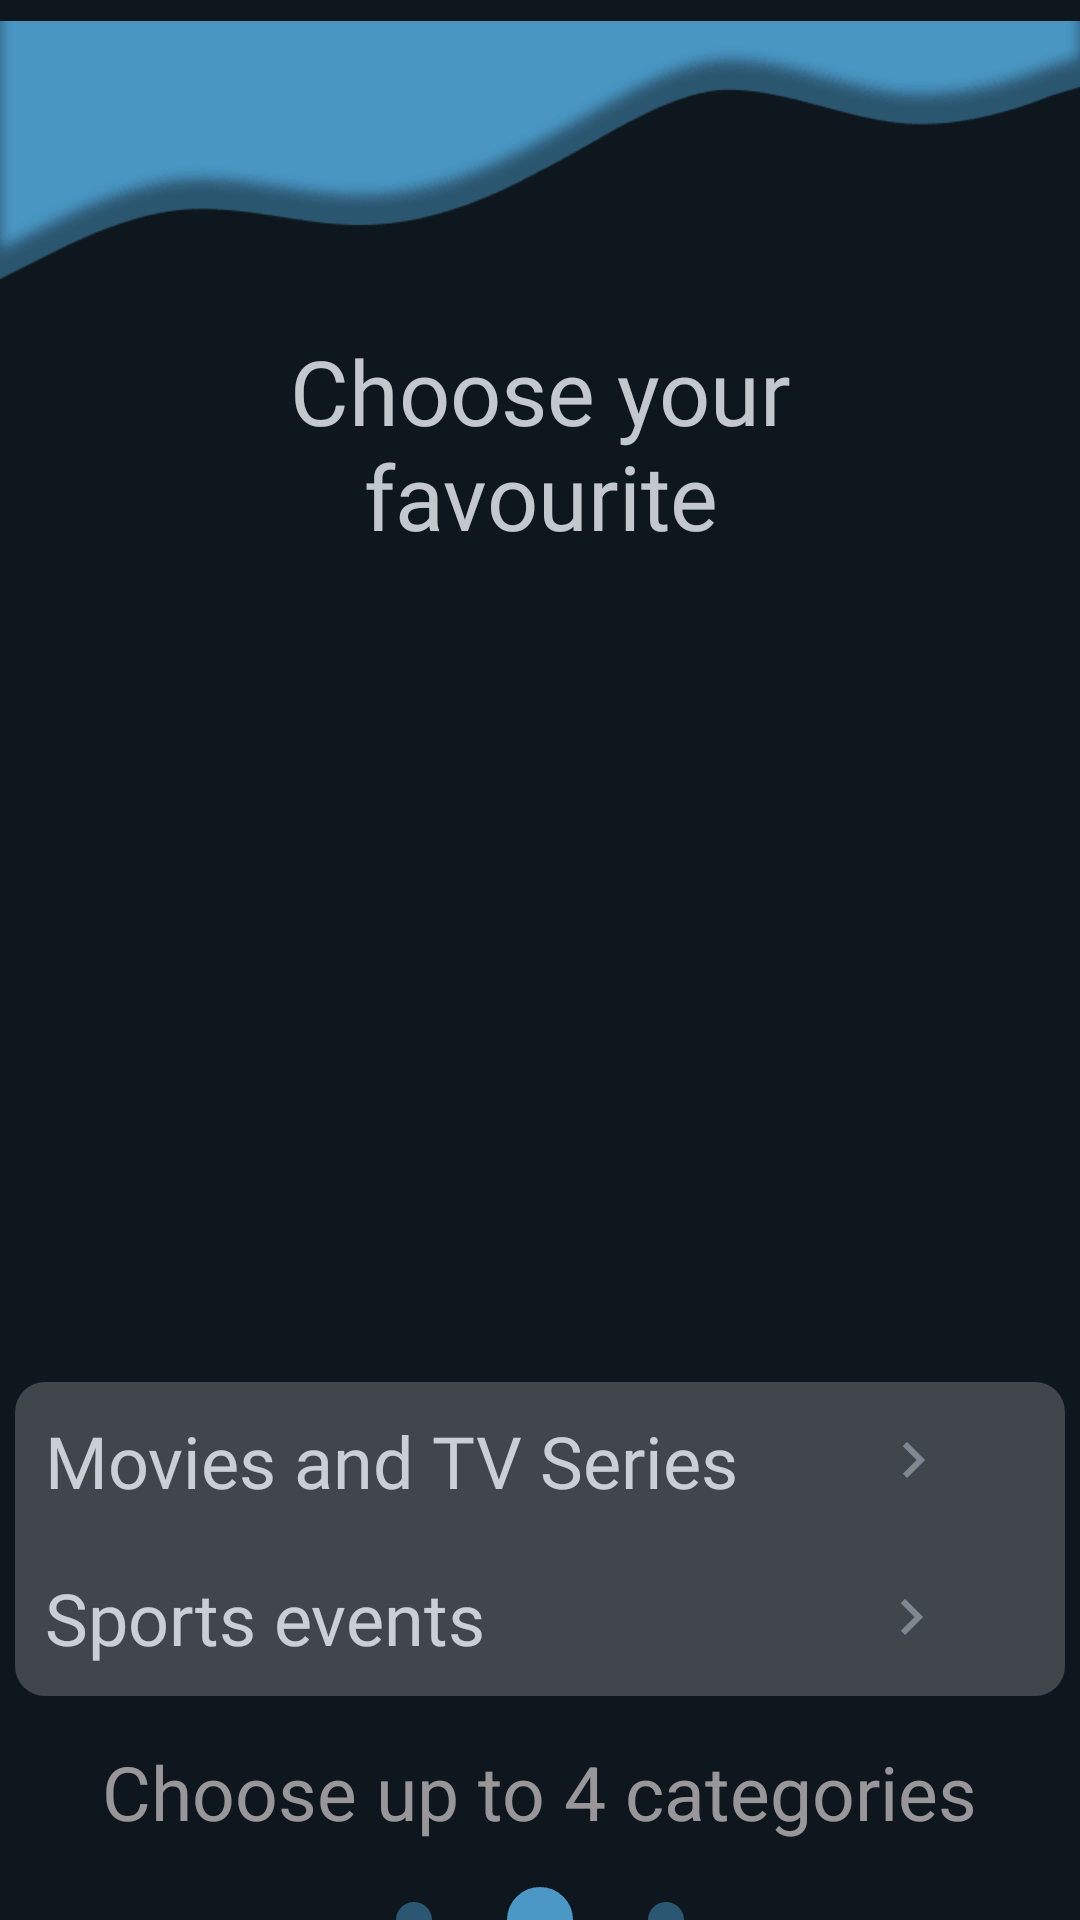

Here is an Android app screen rendered from its layout file. Give the layout XML and the strings, colors and styles it references.
<!-- AndroidManifest.xml: application theme Theme.Cinema_App -->
<!-- res/layout/fragment_second.xml -->
<?xml version="1.0" encoding="utf-8"?>
<androidx.core.widget.NestedScrollView xmlns:android="http://schemas.android.com/apk/res/android"
    xmlns:app="http://schemas.android.com/apk/res-auto"
    xmlns:tools="http://schemas.android.com/tools"
    android:layout_width="match_parent"
    android:layout_height="match_parent"
    android:background="@color/Onboarding_main_bg_color">

    <LinearLayout
        android:layout_width="match_parent"
        android:layout_height="wrap_content"
        android:orientation="vertical">

        <ImageView
            android:layout_width="match_parent"
            android:layout_height="100dp"
            android:src="@drawable/png_second_fragment_" />

        <TextView
            android:layout_width="wrap_content"
            android:layout_height="wrap_content"
            android:layout_gravity="center_horizontal"
            android:fontFamily="@font/m_plus_rounded_1c_bold"
            android:paddingLeft="45dp"
            android:paddingTop="10dp"
            android:paddingRight="45dp"
            android:text="@string/Choose"
            android:textAlignment="center"
            android:textColor="@color/silverDarker"
            android:textSize="30dp" />

        <LinearLayout
            android:layout_width="wrap_content"
            android:layout_height="370dp"
            android:layout_gravity="center"
            android:layout_marginTop="10dp"
            android:elevation="100dp"
            android:gravity="bottom"
            android:layout_marginBottom="15dp"

            android:orientation="vertical">

            <LinearLayout
                android:layout_width="350dp"
                android:layout_height="wrap_content"
                android:orientation="vertical"
                android:background="@drawable/rounded_background_second">
                <LinearLayout
                    android:layout_width="match_parent"
                    android:layout_height="wrap_content"
                    android:gravity="left"
                    android:orientation="vertical">

                    <LinearLayout
                        android:id="@+id/movable_top"
                        android:layout_width="match_parent"
                        android:layout_height="wrap_content"
                        android:gravity="left"
                        android:background="@drawable/half_rounded_lay"
                        android:paddingBottom="5dp"
                        android:padding="10dp"
                        android:orientation="horizontal">

                        <TextView
                            android:layout_width="wrap_content"
                            android:layout_height="wrap_content"
                            android:fontFamily="@font/m_plus_rounded_1c_bold"
                            android:text="@string/movies_and_tv_series"
                            android:textColor="@color/silverDarker"
                            android:textSize="24dp" />

                        <ImageView
                            android:layout_marginLeft="46dp"
                            android:layout_width="wrap_content"
                            android:layout_height="wrap_content"
                            android:layout_gravity="center"
                            android:src="@drawable/baseline_keyboard_arrow_right_24" />
                    </LinearLayout>
                </LinearLayout>

                <LinearLayout
                    android:layout_width="match_parent"
                    android:layout_height="wrap_content"
                    android:orientation="vertical">

                    <LinearLayout
                        android:id="@+id/movable_bottom"
                        android:layout_width="match_parent"
                        android:layout_height="wrap_content"
                        android:paddingBottom="5dp"
                        android:padding="10dp"
                        android:background="@drawable/half_rounded_lay_bottom"
                        android:orientation="horizontal">

                        <TextView
                            android:layout_width="wrap_content"
                            android:layout_height="wrap_content"
                            android:fontFamily="@font/m_plus_rounded_1c_bold"
                            android:text="@string/sports_events"
                            android:textColor="@color/silverDarker"
                            android:textSize="24dp" />

                        <ImageView
                            android:layout_width="wrap_content"
                            android:layout_height="wrap_content"
                            android:layout_gravity="center_vertical"
                            android:layout_marginLeft="130dp"
                            android:src="@drawable/baseline_keyboard_arrow_right_24" />
                    </LinearLayout>
                </LinearLayout>
            </LinearLayout>



        </LinearLayout>
        <TextView
            android:layout_width="wrap_content"
            android:layout_height="wrap_content"
            android:layout_gravity="center_horizontal"
            android:textSize="25dp"
            android:layout_marginBottom="15dp"
            android:textColor="@color/silver_transparent"
            android:text="@string/choose"/>
        <ImageView
            android:layout_width="wrap_content"
            android:layout_height="wrap_content"

            android:layout_gravity="center_horizontal"
            android:src="@drawable/second_indicator"/>
    </LinearLayout>
</androidx.core.widget.NestedScrollView>
<!-- resources referenced by this layout -->
<resources>
  <color name="Onboarding_main_bg_color">#0F171E</color>
  <color name="silverDarker">#D9E3E8EF</color>
  <color name="silver_transparent">#B9CCC7C7</color>
  <!-- drawable baseline_keyboard_arrow_right_24 (drawable) -->
  <vector android:autoMirrored="true" android:height="24dp"
      android:tint="@color/arrow_color_info" android:viewportHeight="24"
      android:viewportWidth="24" android:width="24dp" xmlns:android="http://schemas.android.com/apk/res/android">
      <path android:fillColor="@android:color/white" android:pathData="M8.59,16.59L13.17,12 8.59,7.41 10,6l6,6 -6,6 -1.41,-1.41z"/>
  </vector>
  <!-- drawable half_rounded_lay (drawable) -->
  <shape xmlns:android="http://schemas.android.com/apk/res/android">
      <corners android:topLeftRadius="10dp" android:topRightRadius="10dp" />
      <solid android:color="@color/transparent_genre" />
  </shape>
  <!-- drawable half_rounded_lay_bottom (drawable) -->
  <shape xmlns:android="http://schemas.android.com/apk/res/android">
      <corners android:bottomLeftRadius="10dp" android:bottomRightRadius="10dp" />
      <solid android:color="@color/transparent_genre" />
  </shape>
  <!-- drawable png_second_fragment_: png bitmap (drawable, 3676 bytes) -->
  <!-- drawable rounded_background_second (drawable) -->
  <?xml version="1.0" encoding="utf-8"?>
  <shape xmlns:android="http://schemas.android.com/apk/res/android">
      <solid android:color="@color/edit_profile_modal"/> 
      <corners android:radius="10dp"/>
  </shape>
  <!-- drawable second_indicator (drawable) -->
  <vector xmlns:android="http://schemas.android.com/apk/res/android"
      android:width="96dp"
      android:height="22dp"
      android:viewportWidth="96"
      android:viewportHeight="22">
    <path
        android:pathData="M6,11m-6,0a6,6 0,1 1,12 0a6,6 0,1 1,-12 0"
        android:fillColor="#4B98C6"
        android:fillAlpha="0.5"/>
    <path
        android:pathData="M48,11m-8.5,0a8.5,8.5 0,1 1,17 0a8.5,8.5 0,1 1,-17 0"
        android:strokeWidth="5"
        android:fillColor="#4B98C6"
        android:strokeColor="#4B98C6"/>
    <path
        android:pathData="M90,11m-6,0a6,6 0,1 1,12 0a6,6 0,1 1,-12 0"
        android:fillColor="#4B98C6"
        android:fillAlpha="0.5"/>
  </vector>
  <string name="Choose">Choose your favourite</string>
  <string name="choose">Choose up to 4 categories</string>
  <string name="movies_and_tv_series">Movies and TV Series</string>
  <string name="sports_events">Sports events</string>
  <style name="Theme.Cinema_App" parent="Base.Theme.Cinema_App" />
  <color name="arrow_color_info">#8CB2BDCA</color>
  <color name="transparent_genre">#26D9D9D9</color>
  <color name="edit_profile_modal">#242B31</color>
  <style name="Base.Theme.Cinema_App" parent="Theme.Material3.DayNight.NoActionBar">
          
          
      </style>
</resources>
